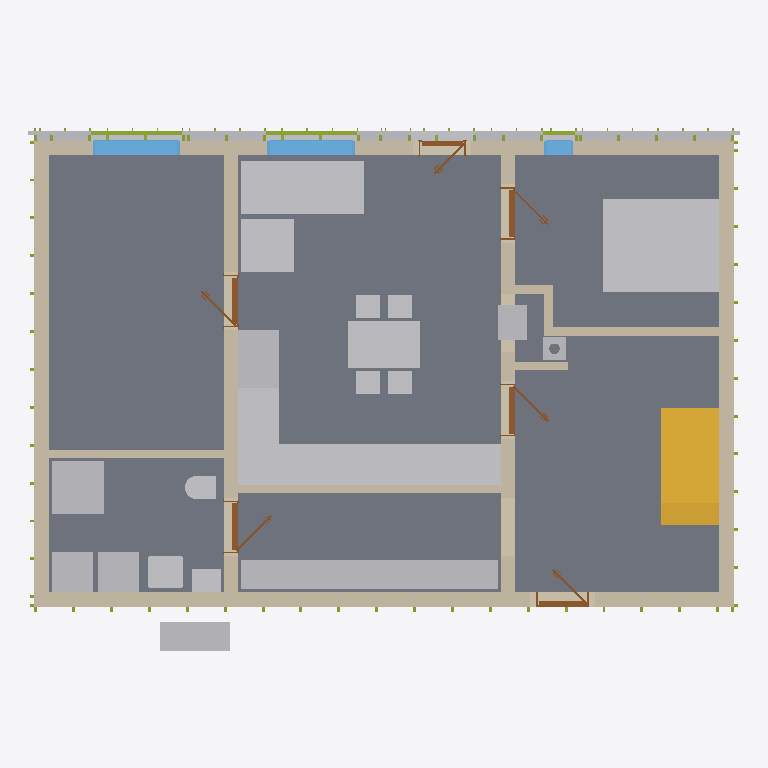
Plan cut of the same IFC building model at storey 'Facade Layer 2' (level 0.00 m, cut at 1.40 m), seen from above with north up, elements coloured by IFC class: 42 other elements (light grey), 12 walls (beige), 6 doors (brown), 3 windows (light blue), 2 members (olive), 1 slab (grey), 1 stair (yellow). Cut surfaces are drawn darker.
Extent 12.2 m × 9.2 m × 8.8 m (x, y, z). Storeys (16): Ground floor at 0.00 m; Facade Layer 1 at 0.00 m; Facade Layer 2 at 0.00 m; Facade Layer 3 at 0.00 m; Facade Layer 4 - Cementovlaknita deska at 0.00 m; Upper floor at 3.21 m; Roof - -1: 40 mm thermal insulation at 3.21 m; Roof - -2: Vapour barrier at 3.21 m; Roof - -3: Gypsum plasterboard at 3.21 m; Roof - 0: Rafters at 3.21 m; Roof - 0a: Collar ties at 3.21 m; Roof - +1: Wood fiberboard at 3.21 m; Roof - +2: Underlay at 3.21 m; Roof - +3: Counter-battens at 3.21 m; Roof - +4: Tile battens at 3.21 m; Roof - +5: Tiles at 3.21 m. Elements (512): 225 IfcBeam, 141 IfcMember, 55 IfcSlab, 31 IfcBuildingElementPart, 21 IfcWall, 16 IfcFurniture, 9 IfcDoor, 7 IfcWindow, 3 IfcSanitaryTerminal, 2 IfcStair, 1 IfcChimney, 1 IfcCovering.

HEADER;
FILE_DESCRIPTION(('ViewDefinition[DesignTransferView]'),'2;1');
FILE_NAME('/dev/null','2026-08-23T21:19:55+02:00',(''),(''),'IfcOpenShell 0.8.5','IfcOpenShell 0.8.5','Nobody');
FILE_SCHEMA(('IFC4'));
ENDSEC;
DATA;
#1=IFCPROJECT('2U_04YffTEXg4Zv8pmTiXY',$,'My house',$,$,$,$,(#10,#15),#5);
#19=IFCSITE('3VHBBSifL9OwrUqqo099hI',$,'Site',$,$,#27,$,$,$,$,$,$,$,$);
#20=IFCBUILDING('0TPN4hfy9AJ9Qnp7nkATmn',$,'My house',$,$,#32,$,$,$,$,$,$);
#33=IFCBUILDINGSTOREY('0yhpGRsvH7VBGSaLbwMdu3',$,'Ground floor',$,$,#39,$,$,$,0.0);
#40=IFCBUILDINGSTOREY('0ZhprYmIL4TRkKEk0fFhQ_',$,'Upper floor',$,$,#45,$,$,$,3.21);
#8462=IFCBUILDINGSTOREY('2wdlHN_6PEYRiTdp$RL1vu',$,'Facade Layer 1',$,$,#8467,$,$,$,0.0);
#8999=IFCBUILDINGSTOREY('3Reh86zqXFIO$Fr8Znl0PK',$,'Facade Layer 2',$,$,#9004,$,$,$,0.0);
#9146=IFCBUILDINGSTOREY('2OtdJgkbjAyPdlPzOhbs1B',$,'Facade Layer 3',$,$,#9151,$,$,$,0.0);
#9373=IFCBUILDINGSTOREY('10SvZY7Wf4xBBqNpa0MErm',$,'Facade Layer 4 - Cementovlaknita deska',$,$,#9378,$,$,$,0.0);
#20285=IFCBUILDINGSTOREY('3Rgfh_0$fAT9Y3Yeb95SSB',$,'Roof - -1: 40 mm thermal insulation','Visibility container for Thermal insulation 40 mm','ROOF_LAYER',#20290,$,$,$,3.21);
#20291=IFCBUILDINGSTOREY('02pgp3Cw1C1w6aNV1BZzVv',$,'Roof - -2: Vapour barrier','Visibility container for Vapour barrier','ROOF_LAYER',#20296,$,$,$,3.21);
#20297=IFCBUILDINGSTOREY('0ZsxAjbTf6swjcnvnZSYOl',$,'Roof - -3: Gypsum plasterboard','Visibility container for Gypsum plasterboard','ROOF_LAYER',#20302,$,$,$,3.21);
#20303=IFCBUILDINGSTOREY('3q0sejP_r5XwOhgEr7gyoZ',$,'Roof - 0: Rafters','Visibility container for Rafters','ROOF_LAYER',#20308,$,$,$,3.21);
#20309=IFCBUILDINGSTOREY('1tvOBiJljFHu4PjkyocDRO',$,'Roof - 0a: Collar ties','Visibility container for Collar ties','ROOF_LAYER',#20314,$,$,$,3.21);
#20315=IFCBUILDINGSTOREY('2bikpOLRz2$u6IGFInmRmA',$,'Roof - +1: Wood fiberboard','Visibility container for Wood fiberboard','ROOF_LAYER',#20320,$,$,$,3.21);
#20321=IFCBUILDINGSTOREY('2bq87BizLEhxM5nq7Rzajz',$,'Roof - +2: Underlay','Visibility container for Roofing underlay','ROOF_LAYER',#20326,$,$,$,3.21);
#20327=IFCBUILDINGSTOREY('2ijvO78ovB$9YjBEQy1MRg',$,'Roof - +3: Counter-battens','Visibility container for Counter-battens','ROOF_LAYER',#20332,$,$,$,3.21);
#20333=IFCBUILDINGSTOREY('2jpyPzZrL2mwM9kXVEs55d',$,'Roof - +4: Tile battens','Visibility container for Tile battens','ROOF_LAYER',#20338,$,$,$,3.21);
#20339=IFCBUILDINGSTOREY('1Xei9snAj30vZqmM6rgWmg',$,'Roof - +5: Tiles','Visibility container for Roof tiles','ROOF_LAYER',#20344,$,$,$,3.21);
#71=IFCSLAB('22NSO6pBHE9A16$q2dNow3',$,'Ground-floor build-up',$,$,#77,#84,$,.FLOOR.);
#3363=IFCFURNITURE('1d85YSDF18hRR$YlSlG0jr',$,'Postel',$,$,#3368,#3375,$,.BED.);
#97=IFCWALL('3tBwaLdYXBFw_JHQ4nZVzZ',$,'Wall 1',$,$,#107,#118,$,$);
#2399=IFCFURNITURE('2IIve6jMDAyAt8yXAhLGDD',$,'vestavěná skříň',$,'vestavěná skříň',#2404,#2411,$,.USERDEFINED.);
#2996=IFCFURNITURE('33P3dVOgHFz8LhbWaxJbdj',$,'Kuchyňská Linka',$,'Kuchyňská Linka',#3001,#3008,$,.USERDEFINED.);
#2283=IFCSTAIR('0eZst5$sLDlxcxpAZ5vDgI',$,'Main stair',$,$,#2290,$,$,.STRAIGHT_RUN_STAIR.);
#173=IFCWALL('1kxPyZYA90_OaqcKP0HH0d',$,'Wall 4',$,$,#182,#193,$,$);
#123=IFCWALL('3dlwDf_IH4WQ0zDj90Yinh',$,'Wall 2',$,$,#132,#143,$,$);
#1441=IFCFURNITURE('2fL0KOU6H9$9NXvgNtDaJk',$,'Gauc',$,$,#1462,#1450,$,$);
#148=IFCWALL('1j75p7nnT3Q9ISDywWmT7E',$,'Wall 3',$,$,#157,#168,$,$);
#3341=IFCFURNITURE('216CYbfvH3dOyLmS6ZGII8',$,'Stul',$,$,#3362,#3350,$,$);
#198=IFCWALL('1Thad1RMb7Gw6rz$7rHoFp',$,'Wall 5',$,$,#207,#218,$,$);
#223=IFCWALL('1KmU65nXbDEQDH5RTPKKqJ',$,'Wall 6',$,$,#232,#243,$,$);
#1531=IFCFURNITURE('1C4Tl2D010_hqvO7cAoDVT',$,'Gauc',$,$,#1552,#1540,$,$);
#1663=IFCSANITARYTERMINAL('01GuRobLj9VQFbF4kJIBp3',$,'Sprcha',$,$,#1684,#1672,$,$);
#2928=IFCFURNITURE('3OqbTJDB5F2e8wG84tCnRI',$,'Lednice',$,'Lednice',#2933,#2940,$,.USERDEFINED.);
#2860=IFCFURNITURE('2QXkuR8cT4HuBKOGtQWzRG',$,'Dřez',$,'Dřez',#2865,#2872,$,.USERDEFINED.);
#1787=IFCWALL('2R9pe$JQPE7ACa0KG4BIv7',$,'Wall 8',$,$,#1796,#1807,$,$);
#1211=IFCFURNITURE('0XLmwczDn5YwkIU2y2N9wu',$,'TČ',$,'TČ',#1216,#1223,$,.USERDEFINED.);
#6045=IFCBUILDINGELEMENTPART('23mHY_6Wz11v6DH7io7Sa4',$,'Horizontal Frame 1 Insulation 3',$,'FACADE_INSULATION',#9030,#6061,$,.USERDEFINED.);
#2894=IFCFURNITURE('1wLw3AFdf2IwKL25E4Z55o',$,'Myčka',$,'Myčka',#2899,#2906,$,.USERDEFINED.);
#2962=IFCFURNITURE('1yIbk8le55ARRHFOr19ziX',$,'Sporák',$,'Sporák',#2967,#2974,$,.USERDEFINED.);
#1316=IFCFURNITURE('1FDUIMkUP4Duky1t_wEgAf',$,'Pračka',$,'Pračka',#1321,#1328,$,.USERDEFINED.);
#1281=IFCFURNITURE('0De$kX$P5DbPICSB7g03i_',$,'Zásobník?TUV',$,'Zásobník?TUV',#1286,#1293,$,.USERDEFINED.);
#2487=IFCWALL('0iIcVWHrzFNOIYrwIkbjLt',$,'Wall 10',$,$,#2772,#2507,$,$);
#1185=IFCWALL('0S0iFsrZXC48NlWoKjXjy6',$,'Wall 7',$,$,#1195,#1206,$,$);
#855=IFCWINDOW('0Sv6fyqLr4ov0JEPeAR$K5',$,'Window 3',$,$,#932,#856,$,1.375,1.5,.WINDOW.,.SINGLE_PANEL.,$);
#1107=IFCWINDOW('082OenqXj7TBXkm23EKjdj',$,'Window 4',$,$,#1184,#1108,$,1.375,1.5,.WINDOW.,.SINGLE_PANEL.,$);
#1601=IFCSANITARYTERMINAL('2NdFvOOzLEWQF04CT_NOTG',$,'Umyv',$,$,#1622,#1610,$,$);
#2825=IFCFURNITURE('35dTlIy4j2xuBzphcHKPwt',$,'Kamna',$,'Kamna',#2830,#2837,$,.USERDEFINED.);
#5672=IFCMEMBER('3XWbR2r256xuxwyuV8MiVf',$,'Horizontal Frame 1 Lath 3.2',$,'FACADE_LATH',#9090,#5686,$,.MEMBER.);
#1246=IFCFURNITURE('1I2F7e8yz9VArm1Nxpi$Ld',$,'TČ',$,'TČ',#1251,#1258,$,.USERDEFINED.);
#1765=IFCSANITARYTERMINAL('1CjANqjF10IP1S1SOEQAu5',$,'WC',$,$,#1786,#1774,$,$);
#501=IFCDOOR('3AaycoW8X8YgcQfSJvlPt9',$,'Door 1',$,$,#620,#509,$,2.145,0.9,.DOOR.,.SINGLE_SWING_RIGHT.,$);
#1986=IFCDOOR('38yf7Kc2162eJIWwFSm8g9',$,'Door 4',$,$,#2105,#1994,$,2.145,0.9,.DOOR.,.SINGLE_SWING_LEFT.,$);
#2142=IFCDOOR('3Ku7Um_kTBy9NnQKKWwvop',$,'Door 5',$,$,#2261,#2150,$,2.145,0.9,.DOOR.,.SINGLE_SWING_LEFT.,$);
#2437=IFCCHIMNEY('3BDZt3VyDA7hjJ_tkdD_7i',$,'Main chimney',$,$,#2442,#2457,$,.NOTDEFINED.);
#1830=IFCDOOR('0zr2suUQzCtOGznFx3RqDk',$,'Door 3',$,$,#1949,#1838,$,2.145,0.9,.DOOR.,.SINGLE_SWING_RIGHT.,$);
#2530=IFCDOOR('1wRAlfIzP7fBa2882POHNR',$,'Bedroom door',$,$,#2649,#2538,$,2.145,0.9,.DOOR.,.SINGLE_SWING_RIGHT.,$);
#759=IFCWINDOW('0PWG66fcHBx8ESSymtaVOR',$,'Window 2',$,$,#836,#760,$,1.375,0.5,.WINDOW.,.SINGLE_PANEL.,$);
#2462=IFCWALL('3se0peILf5vRgOAawak_9G',$,'Wall 9',$,$,#2471,#2482,$,$);
#2668=IFCWALL('1Vl3mQAez5HfggLJEBIr80',$,'Wall 11',$,$,#2806,#2688,$,$);
#951=IFCDOOR('2HYphmEZzDaQp3$j9_BsiP',$,'Door 2',$,$,#1070,#959,$,2.15,0.8,.DOOR.,.SINGLE_SWING_LEFT.,$);
#2693=IFCWALL('1Uho7rabj8rAwi62IjFNIH',$,'Wall 12',$,$,#2702,#2713,$,$);
#5957=IFCBUILDINGELEMENTPART('1sg1axz5X4kRIqKUqOdqjU',$,'Horizontal Frame 1 Insulation 1',$,'FACADE_INSULATION',#9025,#5973,$,.USERDEFINED.);
#4576=IFCBUILDINGELEMENTPART('0_Ru6Aw5TAYxnAqVWsva$E',$,'Vertical Frame 2 Insulation 2',$,'FACADE_INSULATION',#8723,#4592,$,.USERDEFINED.);
#4549=IFCBUILDINGELEMENTPART('2XbTH8hLH9zfINPbQdqKuY',$,'Vertical Frame 2 Insulation 1',$,'FACADE_INSULATION',#8808,#4565,$,.USERDEFINED.);
#4628=IFCBUILDINGELEMENTPART('2d9O7m9RX7uRSUapqlOulD',$,'Vertical Frame 2 Insulation 4',$,'FACADE_INSULATION',#8838,#4644,$,.USERDEFINED.);
#4602=IFCBUILDINGELEMENTPART('2ck3DqJqb3FA89ub1ctm7m',$,'Vertical Frame 2 Insulation 3',$,'FACADE_INSULATION',#8788,#4618,$,.USERDEFINED.);
#4724=IFCBUILDINGELEMENTPART('3FL2U583D06gvroJGk_vcn',$,'Vertical Frame 2 Insulation 7',$,'FACADE_INSULATION',#8648,#4740,$,.USERDEFINED.);
#5048=IFCBUILDINGELEMENTPART('0$f1mcPyb6Qx4ne4YJheOL',$,'Vertical Frame 2 Insulation 16',$,'FACADE_INSULATION',#8623,#5064,$,.USERDEFINED.);
#5074=IFCBUILDINGELEMENTPART('0RpPLcvbn9aBnDGgw0fm5A',$,'Vertical Frame 2 Insulation 17',$,'FACADE_INSULATION',#8668,#5090,$,.USERDEFINED.);
#5258=IFCBUILDINGELEMENTPART('0vfGp7uV98CwVkkB_1XnKQ',$,'Vertical Frame 2 Insulation 22',$,'FACADE_INSULATION',#8783,#5274,$,.USERDEFINED.);
#4776=IFCBUILDINGELEMENTPART('0EINtfjGT8Vxz_njs85gcc',$,'Vertical Frame 2 Insulation 9',$,'FACADE_INSULATION',#8733,#4792,$,.USERDEFINED.);
#4916=IFCBUILDINGELEMENTPART('34OEWmvyz6BQhblRiK45Z3',$,'Vertical Frame 2 Insulation 13',$,'FACADE_INSULATION',#8603,#4932,$,.USERDEFINED.);
#5126=IFCBUILDINGELEMENTPART('0nLn5IhlrCjOwjo_toHSZ5',$,'Vertical Frame 2 Insulation 19',$,'FACADE_INSULATION',#8728,#5142,$,.USERDEFINED.);
#4960=IFCBUILDINGELEMENTPART('2GPVLnNtv7Ffrml0tPq7o0',$,'Vertical Frame 2 Insulation 14',$,'FACADE_INSULATION',#8608,#4976,$,.USERDEFINED.);
#5170=IFCBUILDINGELEMENTPART('0Ym0XztS55IfS4U7pIuz7L',$,'Vertical Frame 2 Insulation 20',$,'FACADE_INSULATION',#8773,#5186,$,.USERDEFINED.);
#4680=IFCBUILDINGELEMENTPART('0N0mduUPLBX997I5FTbXP4',$,'Vertical Frame 2 Insulation 6',$,'FACADE_INSULATION',#8663,#4696,$,.USERDEFINED.);
#4750=IFCBUILDINGELEMENTPART('2chxoFcDX8KPgArA5JIqlz',$,'Vertical Frame 2 Insulation 8',$,'FACADE_INSULATION',#8703,#4766,$,.USERDEFINED.);
#4864=IFCBUILDINGELEMENTPART('15KeXPsy52BgvVyxSgWZMK',$,'Vertical Frame 2 Insulation 11',$,'FACADE_INSULATION',#8778,#4880,$,.USERDEFINED.);
#4820=IFCBUILDINGELEMENTPART('3D9t6$5iL0W8SQyhAdaHN7',$,'Vertical Frame 2 Insulation 10',$,'FACADE_INSULATION',#8738,#4836,$,.USERDEFINED.);
#5653=IFCMEMBER('3qCoRBcu18muZeZonExWjX',$,'Horizontal Frame 1 Lath 3.1',$,'FACADE_LATH',#9055,#5667,$,.MEMBER.);
#4890=IFCBUILDINGELEMENTPART('0RQV3twSL3aRCgEhLHH0f_',$,'Vertical Frame 2 Insulation 12',$,'FACADE_INSULATION',#8848,#4906,$,.USERDEFINED.);
#5004=IFCBUILDINGELEMENTPART('30X2IA1p5F8xAQKqSik5x6',$,'Vertical Frame 2 Insulation 15',$,'FACADE_INSULATION',#8613,#5020,$,.USERDEFINED.);
#5214=IFCBUILDINGELEMENTPART('3jr8u5ZDTFuwYQaWTaEJw_',$,'Vertical Frame 2 Insulation 21',$,'FACADE_INSULATION',#8763,#5230,$,.USERDEFINED.);
#5284=IFCBUILDINGELEMENTPART('3Razw8TTf1MR5fauiXPXBR',$,'Vertical Frame 2 Insulation 23',$,'FACADE_INSULATION',#8813,#5300,$,.USERDEFINED.);
ENDSEC;
